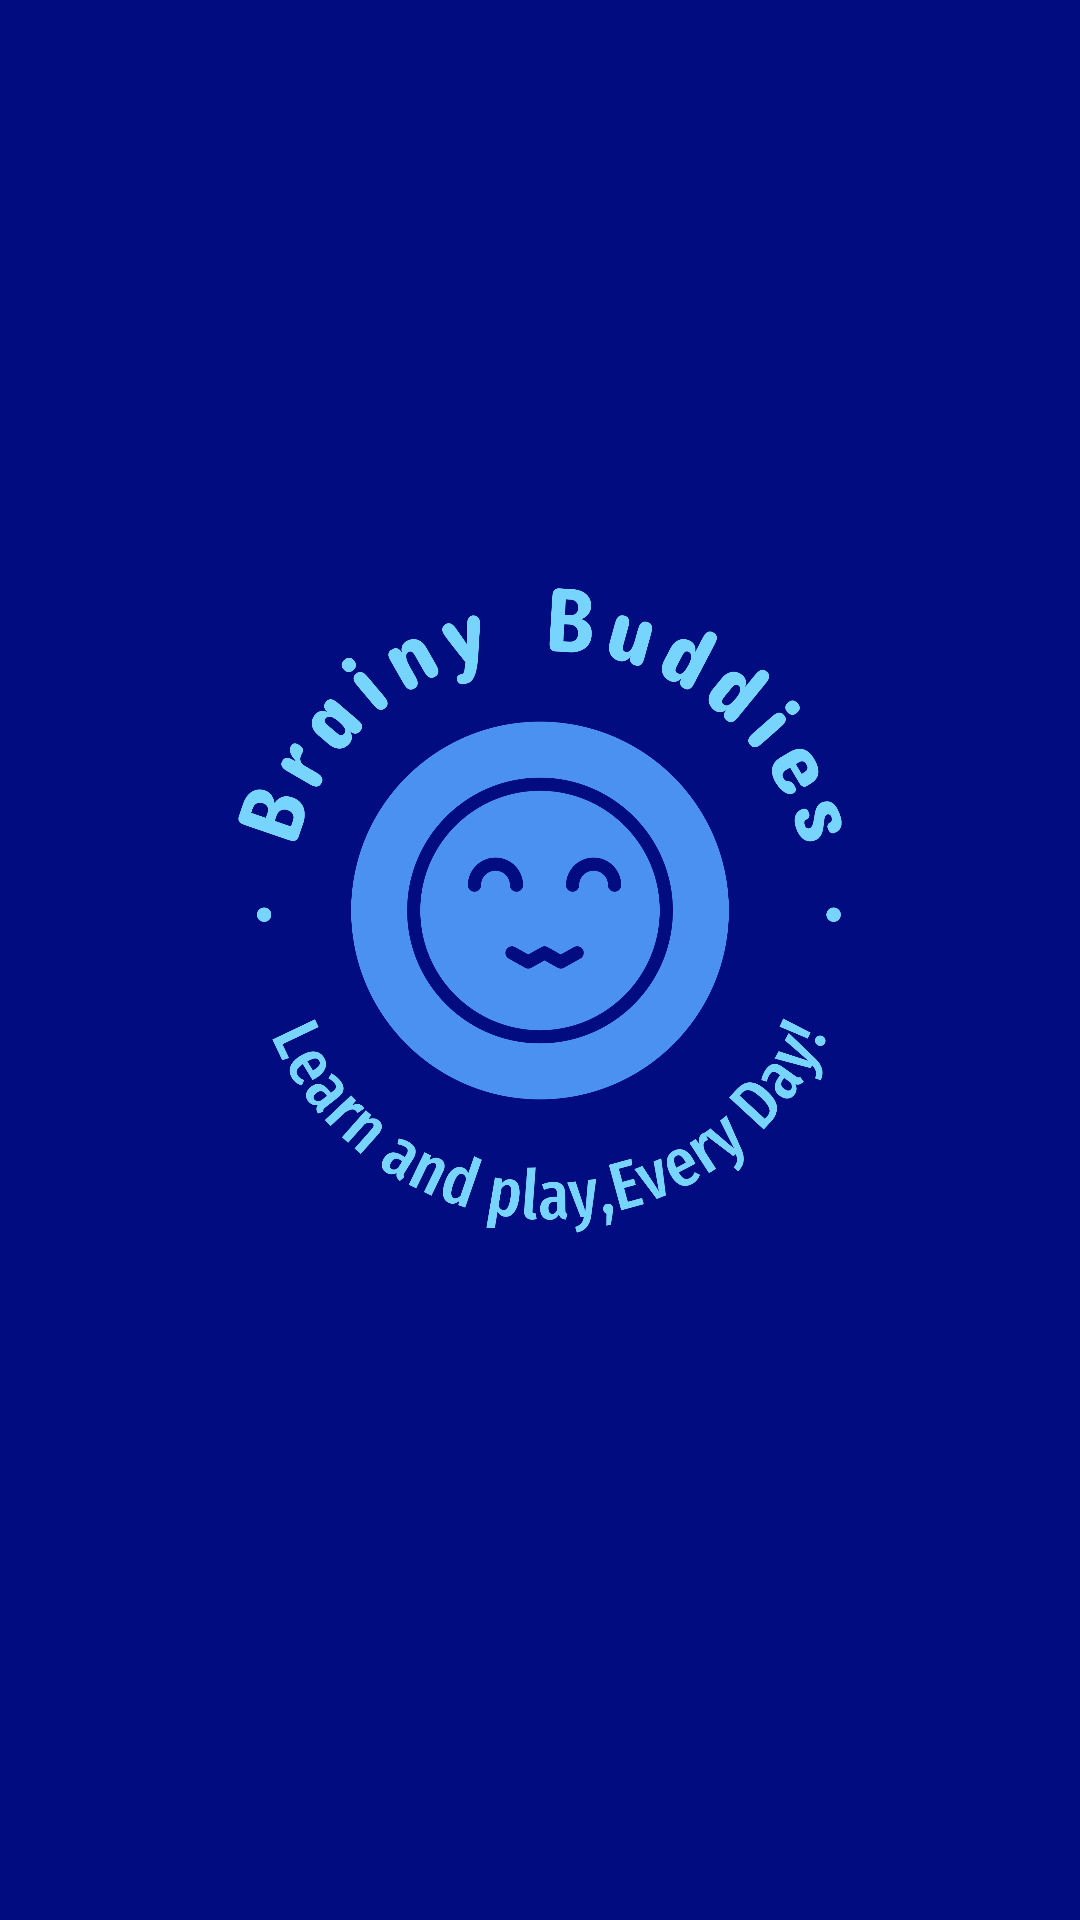

The Android layout XML behind this screen, and the referenced resources:
<!-- AndroidManifest.xml: application theme Theme.BrainyBuddies -->
<!-- res/layout/activity_main.xml -->
<?xml version="1.0" encoding="utf-8"?>
<androidx.constraintlayout.widget.ConstraintLayout xmlns:android="http://schemas.android.com/apk/res/android"
    xmlns:app="http://schemas.android.com/apk/res-auto"
    xmlns:tools="http://schemas.android.com/tools"
    android:id="@+id/main"
    android:layout_width="wrap_content"
    android:layout_height="match_parent"
    android:background="@color/blue"
    android:backgroundTint="@color/blue"
    tools:context=".MainActivity">

    <ImageView
        android:id="@+id/imageView"
        android:layout_width="246dp"
        android:layout_height="215dp"
        android:layout_marginStart="80dp"
        android:layout_marginTop="50dp"
        android:layout_marginEnd="80dp"
        app:layout_constraintBottom_toBottomOf="parent"
        app:layout_constraintEnd_toEndOf="parent"
        app:layout_constraintStart_toStartOf="parent"
        app:layout_constraintTop_toTopOf="parent"
        app:layout_constraintVertical_bias="0.389"
        app:srcCompat="@drawable/logo" />
</androidx.constraintlayout.widget.ConstraintLayout>
<!-- resources referenced by this layout -->
<resources>
  <color name="blue">#010C80</color>
  <!-- drawable logo: png bitmap (drawable, 92751 bytes) -->
  <style name="Theme.BrainyBuddies" parent="Base.Theme.BrainyBuddies" />
  <style name="Base.Theme.BrainyBuddies" parent="Theme.Material3.DayNight.NoActionBar">
          
          
      </style>
</resources>
